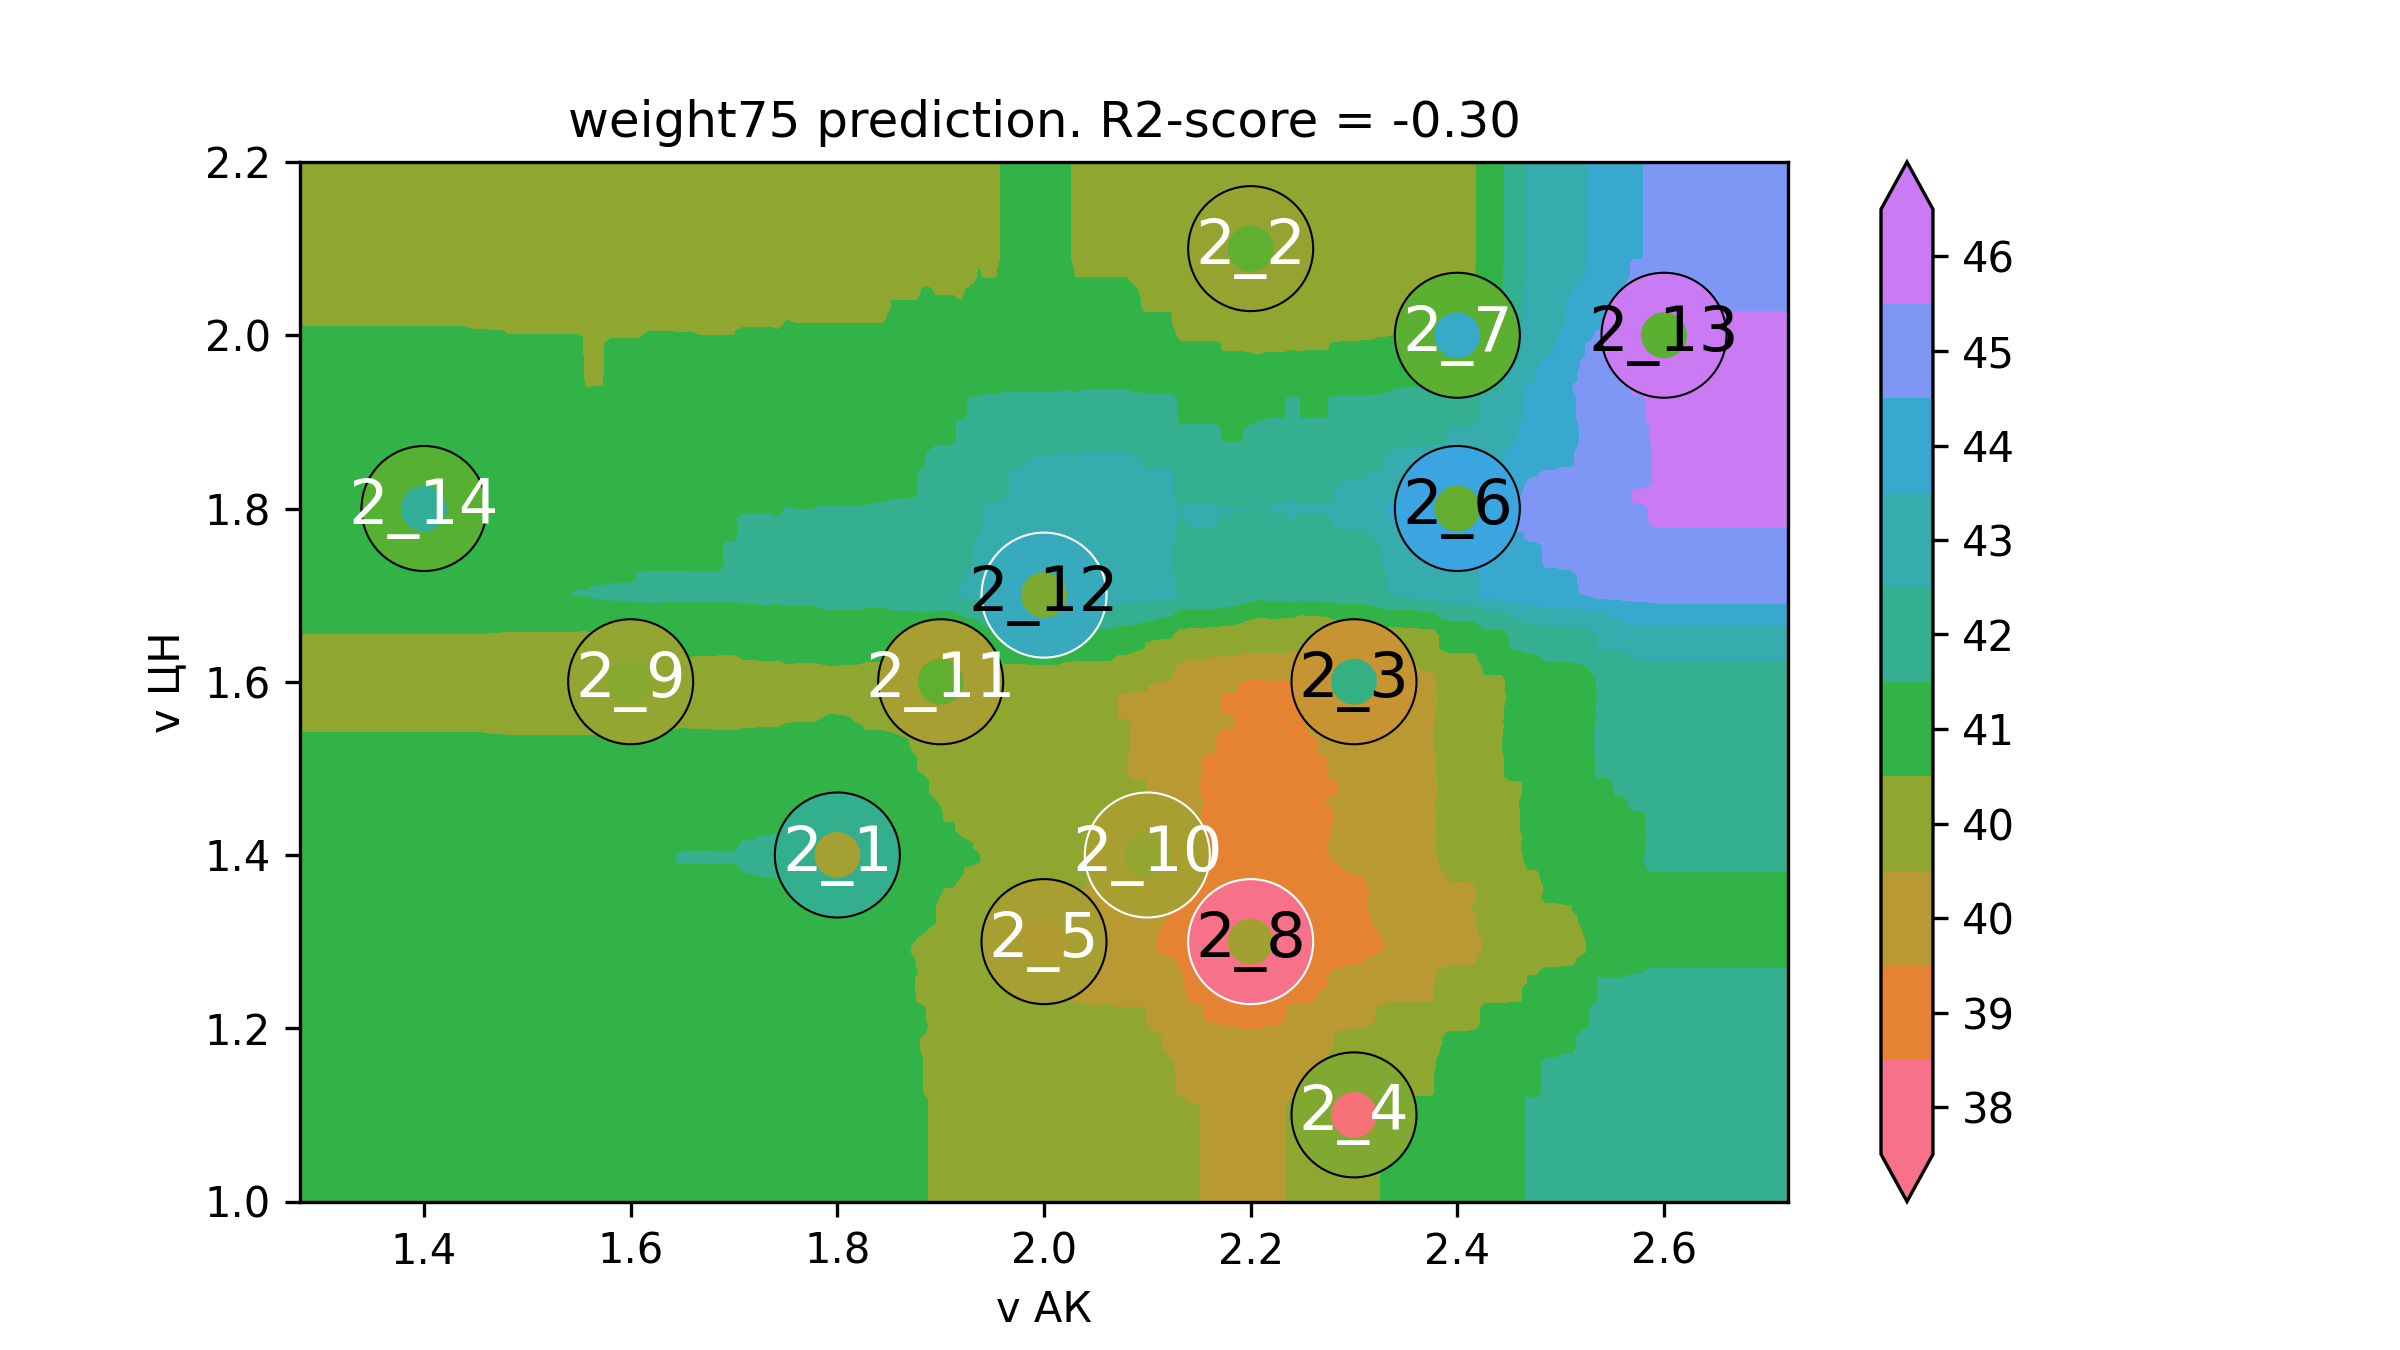

Values plotted in this chart, from the file beside it:
v АК, v ЦН, weight75
1.16, 0.9, 41.08
1.168, 0.9, 41.08
1.177, 0.9, 41.08
1.185, 0.9, 41.08
1.194, 0.9, 41.08
1.202, 0.9, 41.08
1.211, 0.9, 41.08
1.219, 0.9, 41.08
1.228, 0.9, 41.08
1.236, 0.9, 41.08
1.244, 0.9, 41.08
1.253, 0.9, 41.08
1.261, 0.9, 41.08
1.27, 0.9, 41.08
1.278, 0.9, 41.08
1.287, 0.9, 41.08
1.295, 0.9, 41.08
1.304, 0.9, 41.08
1.312, 0.9, 41.08
1.32, 0.9, 41.08
1.329, 0.9, 41.08
1.337, 0.9, 41.08
1.346, 0.9, 41.08
1.354, 0.9, 41.08
1.363, 0.9, 41.08
1.371, 0.9, 41.08
1.379, 0.9, 41.08
1.388, 0.9, 41.08
1.396, 0.9, 41.08
1.405, 0.9, 41.08
1.413, 0.9, 41.08
1.422, 0.9, 41.08
1.43, 0.9, 41.08
1.439, 0.9, 41.08
1.447, 0.9, 41.08
1.455, 0.9, 41.08
1.464, 0.9, 41.06
1.472, 0.9, 41.06
1.481, 0.9, 41.06
1.489, 0.9, 41.06
1.498, 0.9, 41.06
1.506, 0.9, 41.06
1.515, 0.9, 41.06
1.523, 0.9, 41.06
1.531, 0.9, 41.06
1.54, 0.9, 41.06
1.548, 0.9, 41.06
1.557, 0.9, 41.06
1.565, 0.9, 41.06
1.574, 0.9, 41.06
1.582, 0.9, 41.06
1.591, 0.9, 41.06
1.599, 0.9, 41.06
1.607, 0.9, 41.06
1.616, 0.9, 41.14
1.624, 0.9, 41.14
1.633, 0.9, 41.14
1.641, 0.9, 41.14
1.65, 0.9, 41.13
1.658, 0.9, 41.13
... 39,940 more rows
